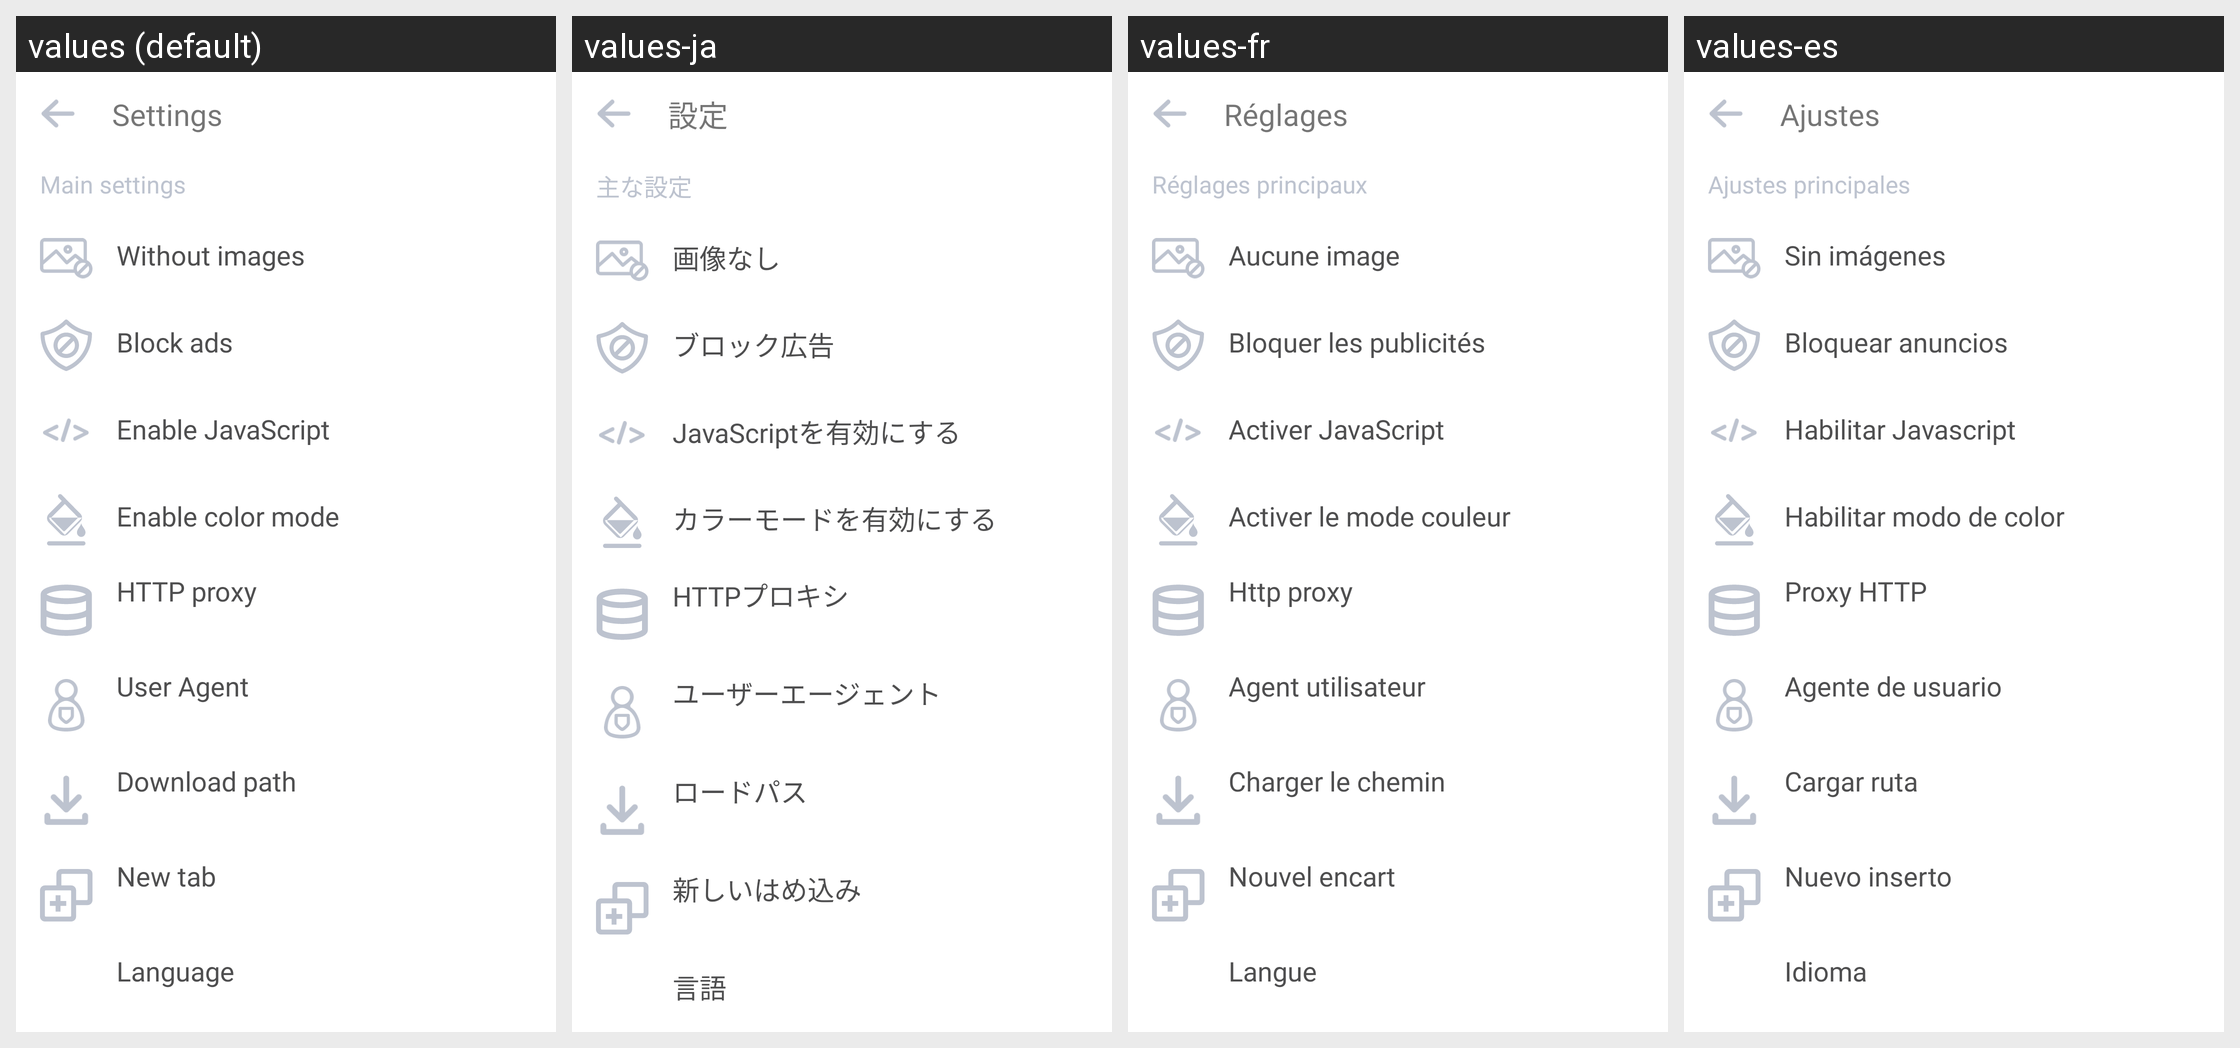

Locale-by-locale string values for the Android screen shown in this grid:
Android screen res/layout/activity_settings.xml rendered under 4 locales, left to right: values (default), values-ja, values-fr, values-es. Device: Nexus 5 (rendered at 1080×1920; each locale shown at half size, 540×960, under a caption strip naming it); theme Theme.WebBrowserDragon.
Other locales in the repository, not shown: values-ar, values-hi, values-pt, values-ru, values-zh.
Strings drawn on this screen, with the default value and each locale's value (text and hints the layout hard-codes, and strings that could not be matched under every locale, appear in the picture but are not listed):

settings_title
  values: Settings
  values-ja: 設定
  values-fr: Réglages
  values-es: Ajustes

settings_main_title
  values: Main settings
  values-ja: 主な設定
  values-fr: Réglages principaux
  values-es: Ajustes principales

settings_without_images
  values: Without images
  values-ja: 画像なし
  values-fr: Aucune image
  values-es: Sin imágenes

settings_block_ads
  values: Block ads
  values-ja: ブロック広告
  values-fr: Bloquer les publicités
  values-es: Bloquear anuncios

settings_enable_javascript
  values: Enable JavaScript
  values-ja: JavaScriptを有効にする
  values-fr: Activer JavaScript
  values-es: Habilitar Javascript

settings_enable_color_mode
  values: Enable color mode
  values-ja: カラーモードを有効にする
  values-fr: Activer le mode couleur
  values-es: Habilitar modo de color

settings_http_proxy
  values: HTTP proxy
  values-ja: HTTPプロキシ
  values-fr: Http proxy
  values-es: Proxy HTTP

settings_user_agent
  values: User Agent
  values-ja: ユーザーエージェント
  values-fr: Agent utilisateur
  values-es: Agente de usuario

settings_download_path
  values: Download path
  values-ja: ロードパス
  values-fr: Charger le chemin
  values-es: Cargar ruta

settings_new_tab
  values: New tab
  values-ja: 新しいはめ込み
  values-fr: Nouvel encart
  values-es: Nuevo inserto

settings_language
  values: Language
  values-ja: 言語
  values-fr: Langue
  values-es: Idioma
